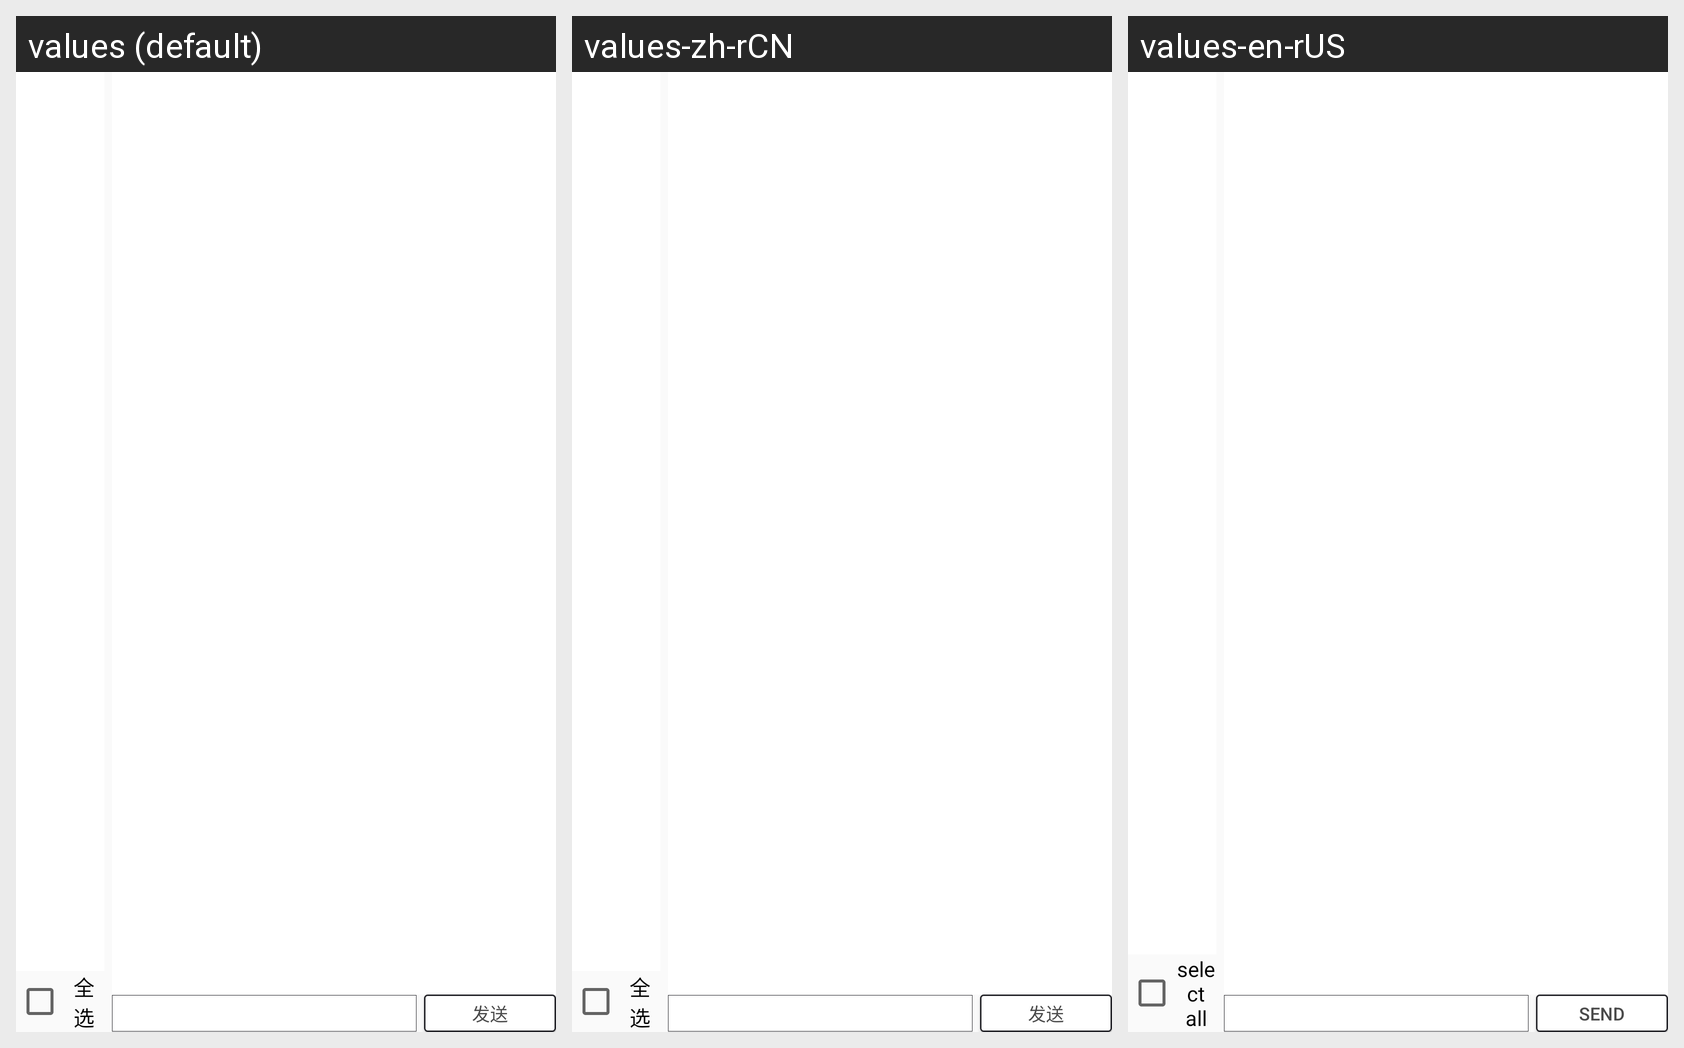

The same Android screen rendered under several of its app's locales, left to right. List the strings drawn on it with the default value and each locale's translation.
Android screen res/layout/admin_fragment_chat.xml rendered under 3 locales, left to right: values (default), values-zh-rCN, values-en-rUS. Device: Nexus 5 (rendered at 1080×1920; each locale shown at half size, 540×960, under a caption strip naming it); theme AppTheme.
Strings drawn on this screen, with the default value and each locale's value (text and hints the layout hard-codes, and strings that could not be matched under every locale, appear in the picture but are not listed):

check_all
  values: 全选
  values-zh-rCN: 全选
  values-en-rUS: select all

send
  values: 发送
  values-zh-rCN: 发送
  values-en-rUS: send
